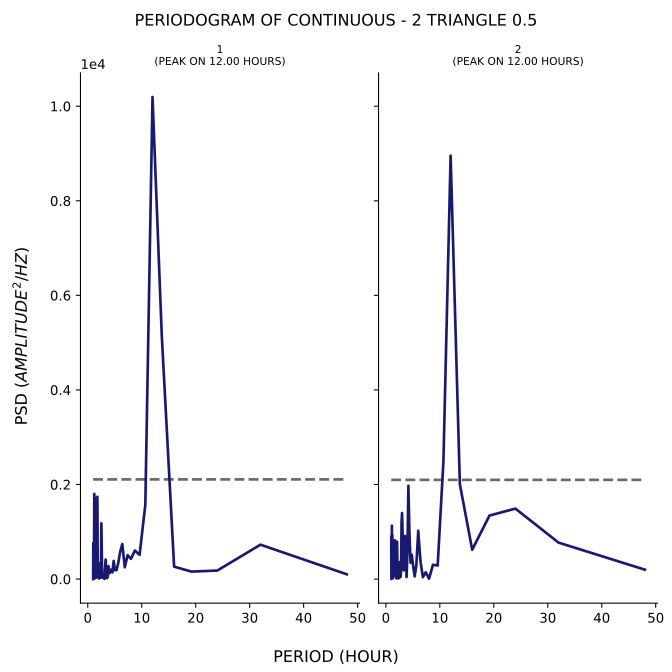

Data behind this chart, as committed beside it:
test, period, psd
1, 48.0, 100.4
1, 32.0, 726.9
1, 24.0, 179.7
1, 19.2, 157.6
1, 16.0, 262.7
1, 13.71, 5150
1, 12.0, 10195
1, 10.67, 1568
1, 9.6, 512.9
1, 8.727, 603.2
1, 8.0, 427.9
1, 7.385, 504.7
1, 6.857, 248.7
1, 6.4, 741.4
1, 6.0, 572.6
1, 5.647, 336.9
1, 5.333, 188.4
1, 5.053, 187.6
1, 4.8, 383.4
1, 4.571, 141.3
1, 4.364, 201.7
1, 4.174, 150.1
1, 4.0, 119.9
1, 3.84, 272.3
1, 3.692, 37.37
1, 3.556, 19.45
1, 3.429, 145.2
1, 3.31, 411.7
1, 3.2, 207.8
1, 3.097, 2.767
1, 3.0, 47.3
1, 2.909, 95.89
1, 2.824, 101.9
1, 2.743, 25.68
1, 2.667, 67.66
1, 2.595, 613.2
1, 2.526, 1179
1, 2.462, 462
1, 2.4, 33.48
1, 2.341, 46.37
1, 2.286, 172.9
1, 2.233, 261.9
1, 2.182, 289.7
1, 2.133, 10.36
1, 2.087, 330.5
1, 2.043, 100.8
1, 2.0, 31.43
1, 1.959, 42.18
1, 1.92, 301.4
1, 1.882, 362.9
1, 1.846, 77.74
1, 1.811, 1290
1, 1.778, 1740
1, 1.745, 308.3
1, 1.714, 157
1, 1.684, 439.1
1, 1.655, 1721
1, 1.627, 884.5
1, 1.6, 28.11
1, 1.574, 34.74
... 130 more rows
